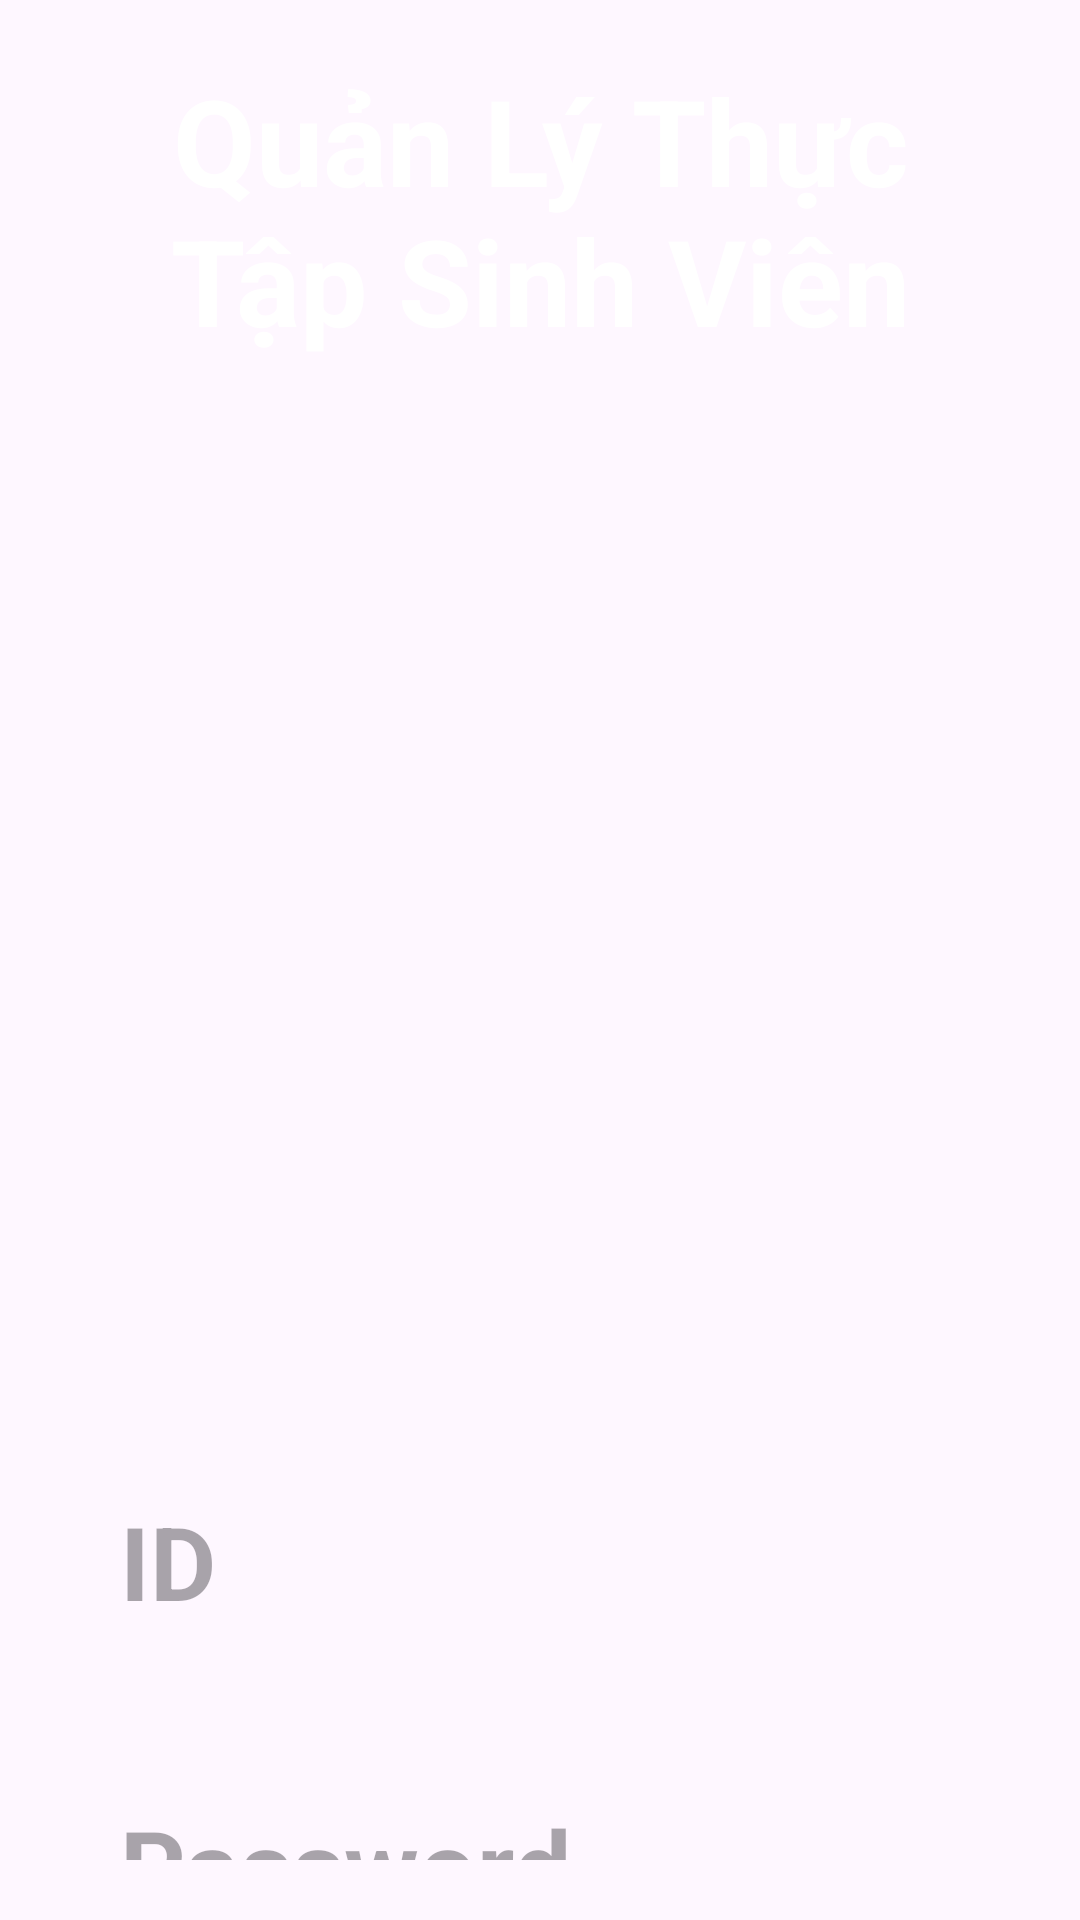

Produce the Android XML layout that renders to this screen, including the resource entries it uses.
<!-- AndroidManifest.xml: application theme Theme.QuanLyThucTapSinhVien -->
<!-- res/layout/gui_login.xml -->
<?xml version="1.0" encoding="utf-8"?>
<androidx.constraintlayout.widget.ConstraintLayout xmlns:android="http://schemas.android.com/apk/res/android"
    xmlns:app="http://schemas.android.com/apk/res-auto"
    xmlns:tools="http://schemas.android.com/tools"
    android:layout_width="match_parent"
    android:layout_height="match_parent"
    android:background="@drawable/l_ms_login_background"
    android:gravity="center"
    android:orientation="vertical"
    android:padding="20dp"
    tools:context=".Login">

    <TextView
        android:id="@+id/textView2"
        android:layout_width="match_parent"
        android:layout_height="wrap_content"
        android:text="Quản Lý Thực Tập Sinh Viên"
        android:textAlignment="center"
        android:textColor="@color/material_dynamic_neutral100"
        android:textSize="40dp"
        android:textStyle="bold"
        app:layout_constraintEnd_toEndOf="parent"
        app:layout_constraintTop_toTopOf="parent" />

    <Button
        android:id="@+id/btnLogIn"
        android:layout_width="match_parent"
        android:layout_height="60dp"
        android:layout_marginHorizontal="70dp"
        android:layout_marginTop="87dp"
        android:text="Log In"
        android:textSize="30dp"
        android:textStyle="bold"
        app:backgroundTint="@android:color/holo_green_dark"
        app:layout_constraintBottom_toBottomOf="parent"
        app:layout_constraintTop_toBottomOf="@+id/edtPassword"
        app:layout_constraintVertical_bias="0.0"
        tools:layout_editor_absoluteX="90dp" />

    <EditText
        android:id="@+id/edtPassword"
        android:layout_width="300dp"
        android:layout_height="wrap_content"
        android:layout_marginTop="36dp"
        android:background="@drawable/l_login_textbox_background"
        android:gravity="start"
        android:hint="Password"
        android:inputType="text|textPassword"
        android:padding="10dp"
        android:textSize="34sp"
        android:textStyle="bold"
        app:layout_constraintEnd_toEndOf="parent"
        app:layout_constraintHorizontal_bias="0.5"
        app:layout_constraintStart_toStartOf="parent"
        app:layout_constraintTop_toBottomOf="@+id/edtUser" />

    <EditText
        android:id="@+id/edtUser"
        android:layout_width="300dp"
        android:layout_height="65dp"
        android:layout_marginTop="368dp"
        android:background="@drawable/l_login_textbox_background"
        android:gravity="start"
        android:hint="ID"
        android:inputType="text"
        android:padding="10dp"
        android:textSize="34sp"
        android:textStyle="bold"
        app:layout_constraintEnd_toEndOf="parent"
        app:layout_constraintHorizontal_bias="0.5"
        app:layout_constraintStart_toStartOf="parent"
        app:layout_constraintTop_toBottomOf="@+id/textView2" />

</androidx.constraintlayout.widget.ConstraintLayout>
<!-- resources referenced by this layout -->
<resources>
  <style name="Theme.QuanLyThucTapSinhVien" parent="Base.Theme.QuanLyThucTapSinhVien" />
  <style name="Base.Theme.QuanLyThucTapSinhVien" parent="Theme.Material3.DayNight.NoActionBar">
          
          
      </style>
</resources>
